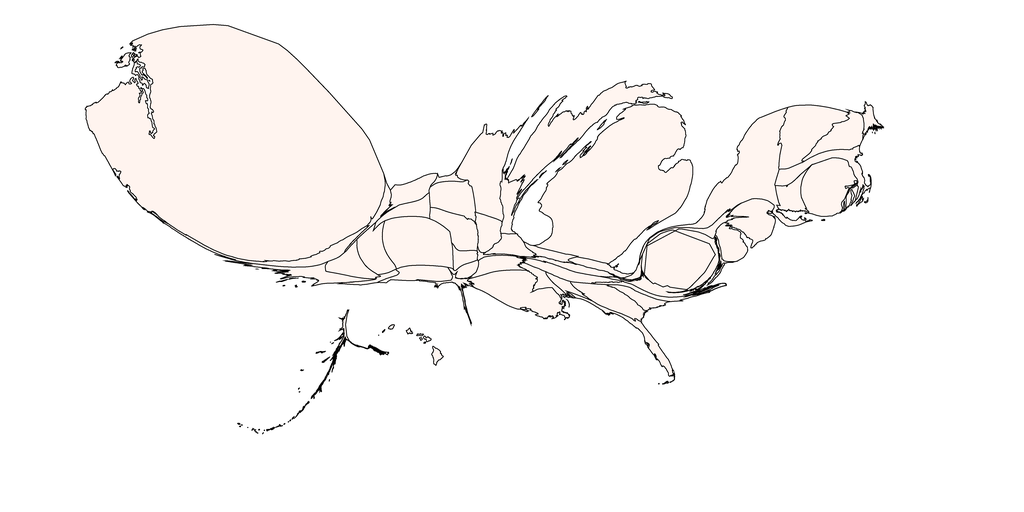

The table this chart was drawn from, first rows:
1, 2.4545152751644577, Alabama, 1.0, 0.9607843137254902, 0.9411764705882353
2, 1.355, Alaska, 1.0, 0.9608, 0.9412
3, 1.684, Arizona, 1.0, 0.9608, 0.9412
4, 5.297, Arkansas, 1.0, 0.9608, 0.9412
5, 7.366, California, 1.0, 0.9608, 0.9412
6, 23.05, Colorado, 1.0, 0.9608, 0.9412
7, 5.573, Connecticut, 1.0, 0.9608, 0.9412
8, 6.178, Delaware, 1.0, 0.9608, 0.9412
9, 22.74, District of Columbia, 1.0, 0.9608, 0.9412
10, 5.443, Florida, 1.0, 0.9608, 0.9412
11, 9.388, Georgia, 1.0, 0.9608, 0.9412
12, 1.402, Hawaii, 1.0, 0.9608, 0.9412
13, 2.851, Idaho, 1.0, 0.9608, 0.9412
14, 5.012, Illinois, 1.0, 0.9608, 0.9412
15, 2.836, Indiana, 1.0, 0.9608, 0.9412
16, 5.695, Iowa, 1.0, 0.9608, 0.9412
17, 2.741, Kansas, 1.0, 0.9608, 0.9412
18, 3.578, Kentucky, 1.0, 0.9608, 0.9412
19, 19.22, Louisiana, 1.0, 0.9608, 0.9412
20, 2.236, Maine, 1.0, 0.9608, 0.9412
21, 5.099, Maryland, 1.0, 0.9608, 0.9412
22, 9.281, Massachusetts, 1.0, 0.9608, 0.9412
23, 148.1, Michigan, 1.0, 0.9608, 0.9412
24, 22.74, Minnesota, 1.0, 0.9608, 0.9412
25, 3.353, Mississippi, 1.0, 0.9608, 0.9412
26, 0.8149, Missouri, 1.0, 0.9608, 0.9412
27, 6.589, Montana, 1.0, 0.9608, 0.9412
28, 8.797, Nebraska, 1.0, 0.9608, 0.9412
29, 6.87, Nevada, 1.0, 0.9608, 0.9412
30, 9.626, New Hampshire, 1.0, 0.9608, 0.9412
31, 10.85, New Jersey, 1.0, 0.9608, 0.9412
32, 6.218, New Mexico, 1.0, 0.9608, 0.9412
33, 36.7, New York, 1.0, 0.9608, 0.9412
34, 3.08, North Carolina, 1.0, 0.9608, 0.9412
35, 1.324, North Dakota, 1.0, 0.9608, 0.9412
36, 3.078, Ohio, 1.0, 0.9608, 0.9412
37, 2.284, Oklahoma, 1.0, 0.9608, 0.9412
38, 8.572, Oregon, 1.0, 0.9608, 0.9412
39, 4.913, Pennsylvania, 1.0, 0.9608, 0.9412
40, 18.84, Rhode Island, 1.0, 0.9608, 0.9412
41, 3.734, South Carolina, 1.0, 0.9608, 0.9412
42, 10.25, South Dakota, 1.0, 0.9608, 0.9412
43, 5.75, Tennessee, 1.0, 0.9608, 0.9412
44, 1.951, Texas, 1.0, 0.9608, 0.9412
45, 8.863, Utah, 1.0, 0.9608, 0.9412
46, 19.23, Vermont, 1.0, 0.9608, 0.9412
47, 5.278, Virginia, 1.0, 0.9608, 0.9412
48, 363.6, Washington, 0.9999, 0.9582, 0.9375
49, 0.0, West Virginia, 0.5, 0.5, 0.5
50, 6.36, Wisconsin, 1.0, 0.9608, 0.9412
51, 5.229, Wyoming, 1.0, 0.9608, 0.9412
